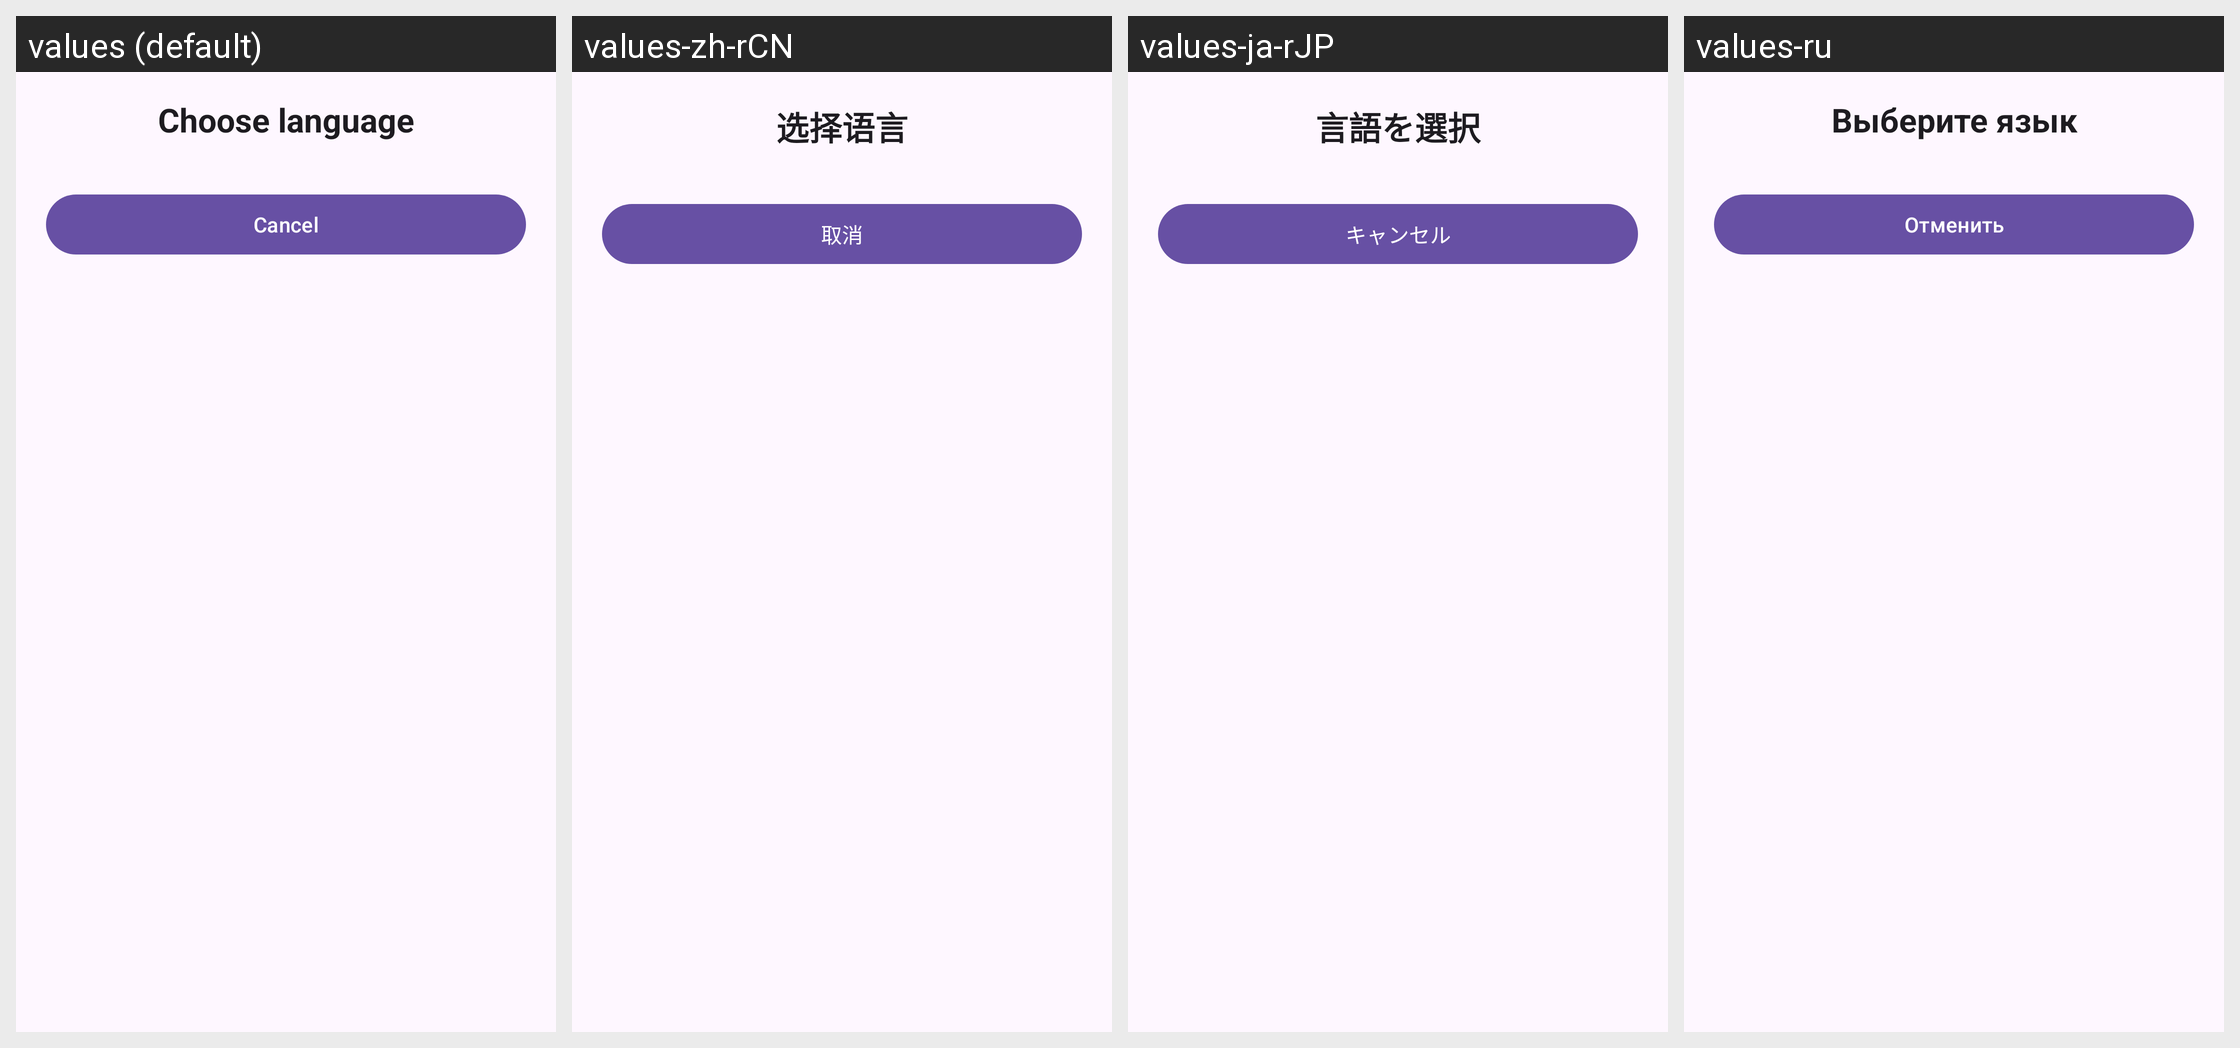

The Android screen above is rendered under several locales of the same app. Produce the string resources it draws, with the default and per-locale values.
Android screen res/layout/dialog_language_selection.xml rendered under 4 locales, left to right: values (default), values-zh-rCN, values-ja-rJP, values-ru. Device: Nexus 5 (rendered at 1080×1920; each locale shown at half size, 540×960, under a caption strip naming it); theme Theme.Dpis.
Other locales in the repository, not shown: values-ru-rRU.
Strings drawn on this screen, with the default value and each locale's value (text and hints the layout hard-codes, and strings that could not be matched under every locale, appear in the picture but are not listed):

settings_language_dialog_title
  values: Choose language
  values-zh-rCN: 选择语言
  values-ja-rJP: 言語を選択
  values-ru: Выберите язык

dialog_process_action_confirm_negative
  values: Cancel
  values-zh-rCN: 取消
  values-ja-rJP: キャンセル
  values-ru: Отменить
